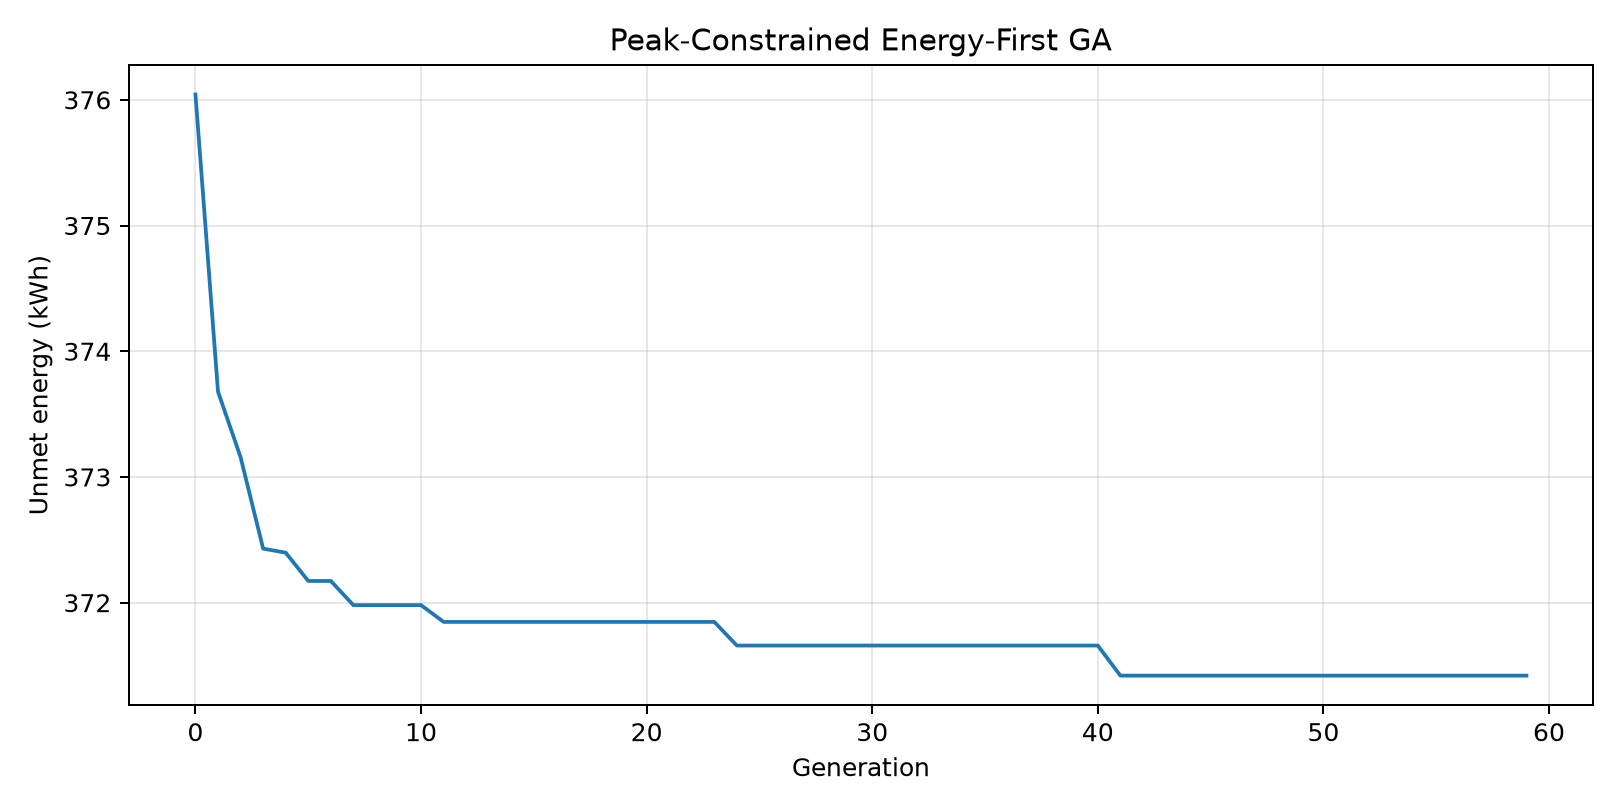

The table this chart was drawn from, first rows:
generation, objective, unmet_energy_kwh, delivered_energy_kwh, peak_ev_load_kw, peak_grid_import_after_solar_kw
0, 376163040, 376, 1138, 100.1, 100.1
1, 373798928, 373.7, 1140, 100.1, 100.1
2, 373278270, 373.2, 1140, 100.1, 100.1
3, 372550822, 372.4, 1141, 100.1, 100.1
4, 372518432, 372.4, 1141, 100.1, 100.1
5, 372293564, 372.2, 1141, 100.1, 100.1
6, 372293564, 372.2, 1141, 100.1, 100.1
7, 372101250, 372, 1142, 100.1, 100.1
8, 372101250, 372, 1142, 100.1, 100.1
9, 372101250, 372, 1142, 100.1, 100.1
10, 372101250, 372, 1142, 100.1, 100.1
11, 371967695, 371.8, 1142, 100.1, 100.1
12, 371967695, 371.8, 1142, 100.1, 100.1
13, 371967695, 371.8, 1142, 100.1, 100.1
14, 371967695, 371.8, 1142, 100.1, 100.1
15, 371967695, 371.8, 1142, 100.1, 100.1
16, 371967695, 371.8, 1142, 100.1, 100.1
17, 371967695, 371.8, 1142, 100.1, 100.1
18, 371967695, 371.8, 1142, 100.1, 100.1
19, 371967695, 371.8, 1142, 100.1, 100.1
20, 371967695, 371.8, 1142, 100.1, 100.1
21, 371967695, 371.8, 1142, 100.1, 100.1
22, 371967695, 371.8, 1142, 100.1, 100.1
23, 371967695, 371.8, 1142, 100.1, 100.1
24, 371779669, 371.7, 1142, 100.1, 100.1
25, 371779669, 371.7, 1142, 100.1, 100.1
26, 371779669, 371.7, 1142, 100.1, 100.1
27, 371779669, 371.7, 1142, 100.1, 100.1
28, 371779669, 371.7, 1142, 100.1, 100.1
29, 371779669, 371.7, 1142, 100.1, 100.1
30, 371779669, 371.7, 1142, 100.1, 100.1
31, 371779669, 371.7, 1142, 100.1, 100.1
32, 371779669, 371.7, 1142, 100.1, 100.1
33, 371779669, 371.7, 1142, 100.1, 100.1
34, 371779669, 371.7, 1142, 100.1, 100.1
35, 371779669, 371.7, 1142, 100.1, 100.1
36, 371779669, 371.7, 1142, 100.1, 100.1
37, 371779669, 371.7, 1142, 100.1, 100.1
38, 371779669, 371.7, 1142, 100.1, 100.1
39, 371779669, 371.7, 1142, 100.1, 100.1
40, 371779669, 371.7, 1142, 100.1, 100.1
41, 371540446, 371.4, 1142, 100.1, 100.1
42, 371540446, 371.4, 1142, 100.1, 100.1
43, 371540446, 371.4, 1142, 100.1, 100.1
44, 371540446, 371.4, 1142, 100.1, 100.1
45, 371540446, 371.4, 1142, 100.1, 100.1
46, 371540446, 371.4, 1142, 100.1, 100.1
47, 371540446, 371.4, 1142, 100.1, 100.1
48, 371540446, 371.4, 1142, 100.1, 100.1
49, 371540446, 371.4, 1142, 100.1, 100.1
50, 371540446, 371.4, 1142, 100.1, 100.1
51, 371540446, 371.4, 1142, 100.1, 100.1
52, 371540446, 371.4, 1142, 100.1, 100.1
53, 371540446, 371.4, 1142, 100.1, 100.1
54, 371540446, 371.4, 1142, 100.1, 100.1
55, 371540446, 371.4, 1142, 100.1, 100.1
56, 371540446, 371.4, 1142, 100.1, 100.1
57, 371540446, 371.4, 1142, 100.1, 100.1
58, 371540446, 371.4, 1142, 100.1, 100.1
59, 371540446, 371.4, 1142, 100.1, 100.1
